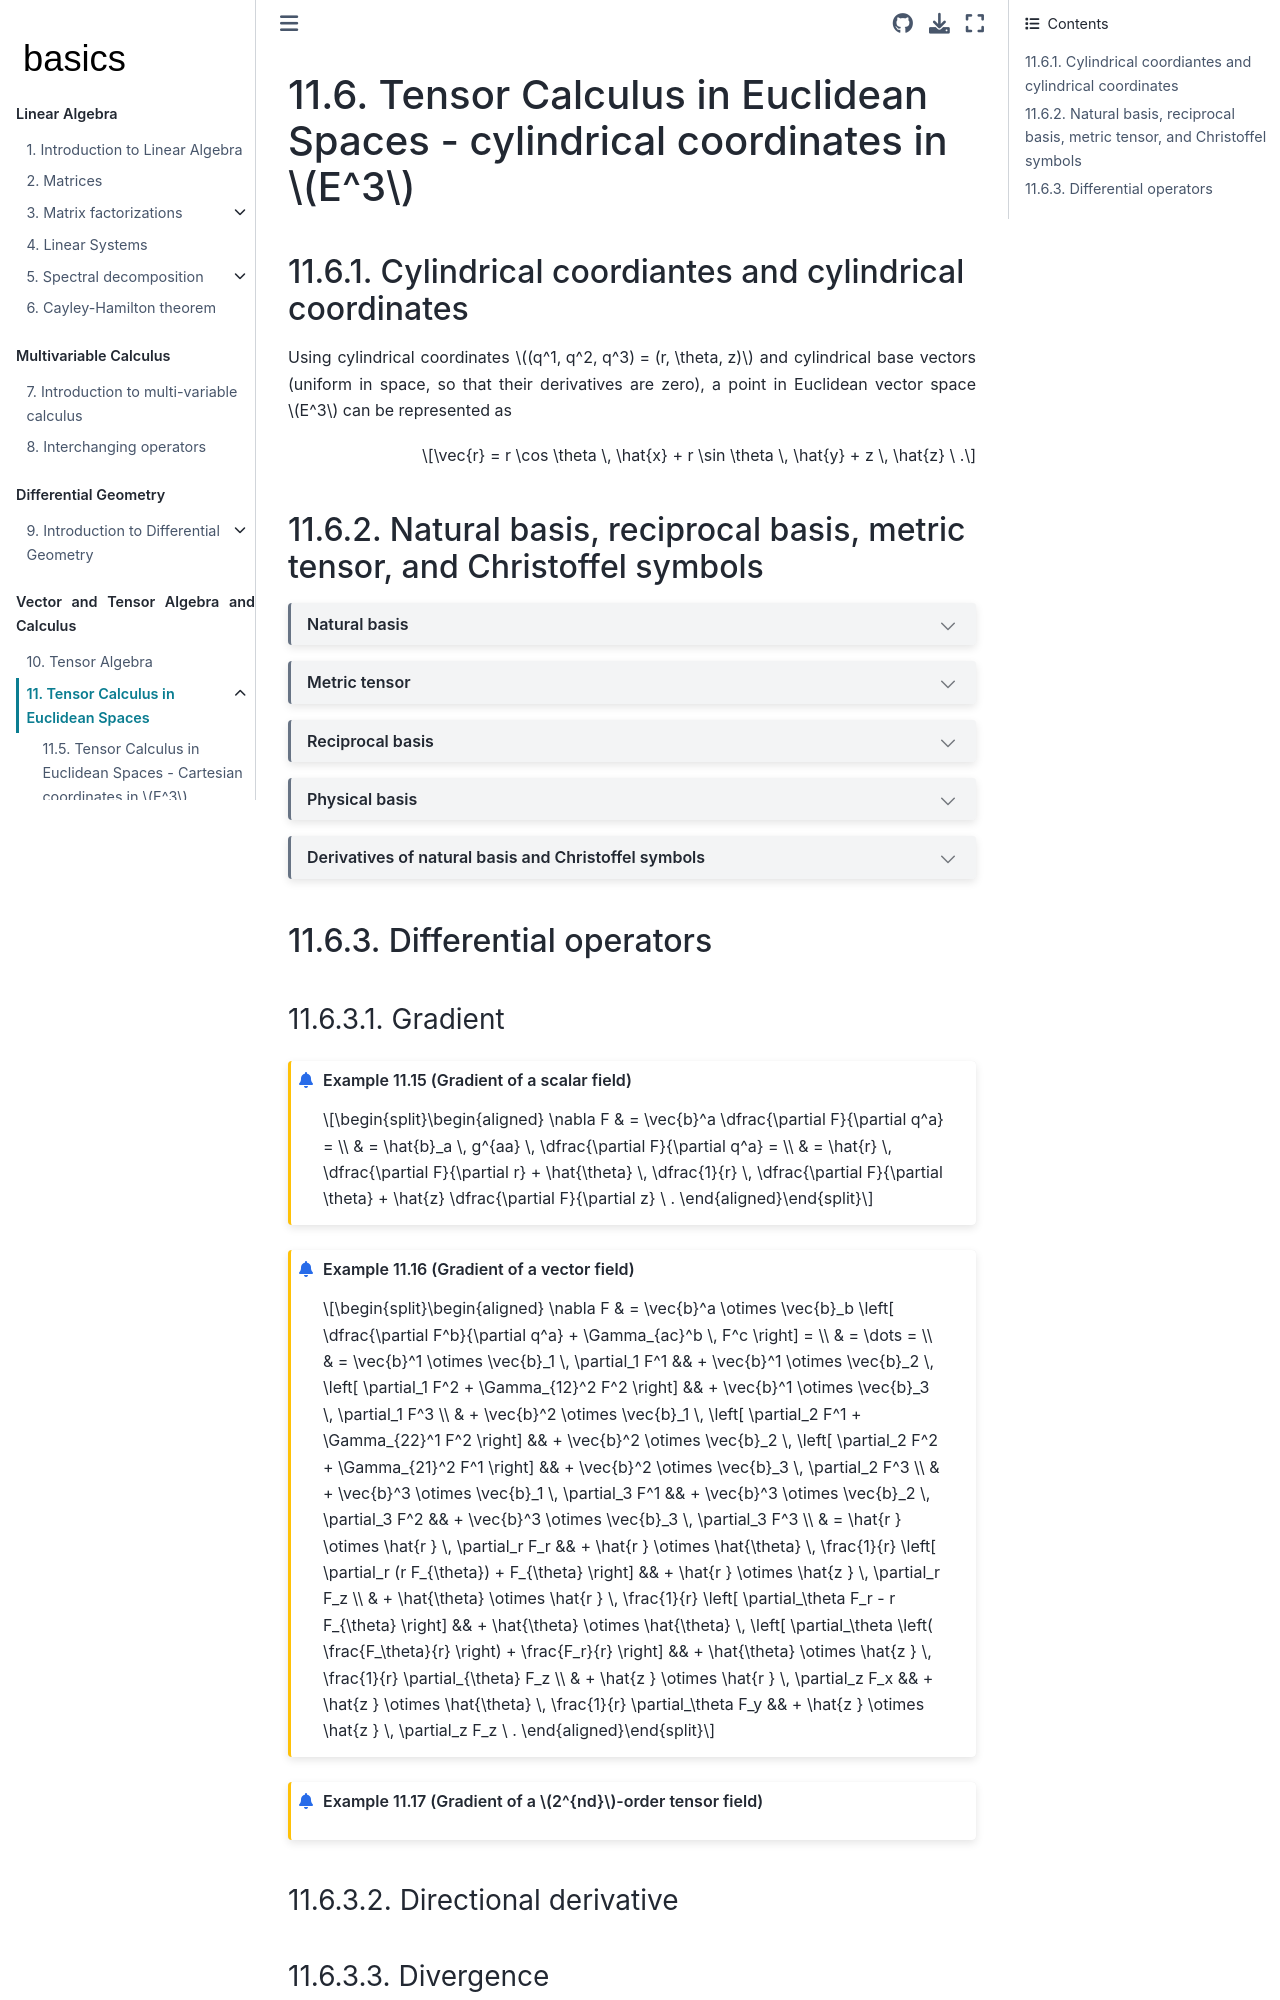

repository: Basics2022/bbooks-math-miscellanea · page: ch/tensor-algebra-calculus/calculus-euclidean-cylindrical.html · generator: jekyll

(tensor:calculus:cylindrical)=
# Tensor Calculus in Euclidean Spaces - cylindrical coordinates in $E^3$

(tensor:calculus:cylindrical:coordinates)=
## Cylindrical coordiantes and cylindrical coordinates

Using cylindrical coordinates $(q^1, q^2, q^3) = (r, \theta, z)$ and cylindrical base vectors (uniform in space, so that their derivatives are zero), a point in Euclidean vector space $E^3$ can be represented as

$$\vec{r} = r \cos \theta \, \hat{x} + r \sin \theta \, \hat{y} + z \, \hat{z} \ .$$

(tensor:calculus:cylindrical:metric)=
## Natural basis, reciprocal basis, metric tensor, and Christoffel symbols

```{dropdown} Natural basis
Natural basis reads

$$\begin{cases}
\vec{b}_1 = \dfrac{\partial \vec{r}}{\partial q^1} = \dfrac{\partial \vec{r}}{\partial r     } = \cos \theta \, \hat{x} + \sin \theta \, \hat{y} \\
\vec{b}_2 = \dfrac{\partial \vec{r}}{\partial q^2} = \dfrac{\partial \vec{r}}{\partial \theta} = - r \sin \theta \, \hat{x} + r \cos \theta \, \hat{y} \\
\vec{b}_3 = \dfrac{\partial \vec{r}}{\partial q^3} = \dfrac{\partial \vec{r}}{\partial z     } = \hat{z} \\
\end{cases}$$
```

```{dropdown} Metric tensor
Covariant components of metric tensors,

$$g_{ab} = \vec{b}_a \cdot \vec{b}_b \ , $$

can be collected in the diagonal matrix

$$\left[ g_{ab} \right] = \begin{bmatrix} 1 & 0 & 0 \\ 0 & r^2 & 0 \\ 0 & 0 & 1 \end{bmatrix} \ ,$$

while its contra-variant components can be collected in the inverse matrix (easy to compute, since $\left[ g_{ab} \right]$ is diagonal),

$$\left[ g^{ab} \right] = \begin{bmatrix} 1 & 0 & 0 \\ 0 & \frac{1}{r^2} & 0 \\ 0 & 0 & 1 \end{bmatrix} \ .$$

```

```{dropdown} Reciprocal basis

Reciprocal basis is readily evaluated using $\vec{b}^a = g^{ab} \, \vec{b}_b$,

$$\begin{cases}
\vec{b}^1 =  \cos \theta \, \hat{x} + \sin \theta \, \hat{y} \\
\vec{b}^2 =  - \dfrac{1}{r} \sin \theta \, \hat{x} + \dfrac{1}{r} \cos \theta \, \hat{y} \\
\vec{b}^3 =  \hat{z} \\
\end{cases}$$

```

```{dropdown} Physical basis
Since metric tensor is diagonal, the cylindrical coordinate system is orthogonal, and its natural and reciprocal basis are orthogonal. A unit orthogonal basis, usually named **physical basis** with unit vector with no physical dimension, is evalated by normalization process,

$$\begin{cases}
  \hat{r}      = \hat{b}_1 = \dfrac{\vec{b}_1}{g_{11}} = \dfrac{\vec{b}^1}{g^{11}} =  \cos \theta \, \hat{x} + \sin \theta \, \hat{y} \\
  \hat{\theta} = \hat{b}_2 = \dfrac{\vec{b}_2}{g_{22}} = \dfrac{\vec{b}^2}{g^{22}} = -\sin \theta \, \hat{x} + \cos \theta \, \hat{y} \\
  \hat{z}      = \hat{b}_3 = \dfrac{\vec{b}_3}{g_{33}} = \dfrac{\vec{b}^3}{g^{33}} =  \hat{z} \ .
\end{cases}$$
```

```{dropdown} Derivatives of natural basis and Christoffel symbols
Derivatives of the natural basis read

$$\begin{aligned}
 \dfrac{\partial \vec{b}_1}{\partial q^1} & = \vec{0} \\
 \dfrac{\partial \vec{b}_2}{\partial q^2} & = -r \cos \theta \, \hat{x} - r \sin \theta \, \hat{y} = - q^1 \, \vec{b}_1 \\
 \dfrac{\partial \vec{b}_3}{\partial q^3} & = \vec{0} \\
 \dfrac{\partial \vec{b}_2}{\partial q^1} = \dfrac{\partial \vec{b}_1}{\partial q^2} & = -\sin \theta \, \hat{x} + \cos \theta \hat{y} = \dfrac{1}{q^1} \, \vec{b}_2 \\
 \dfrac{\partial \vec{b}_3}{\partial q^1} = \dfrac{\partial \vec{b}_1}{\partial q^3} & = \vec{0} \\
 \dfrac{\partial \vec{b}_3}{\partial q^2} = \dfrac{\partial \vec{b}_2}{\partial q^3} & = \vec{0} \\
\end{aligned}$$

so that non-zero Christoffel symbols of a cylindrical coordinate system are

$$\begin{aligned}
  & \Gamma_{12}^{2} = \Gamma_{21}^2 = \dfrac{1}{q^1} \\
  & \Gamma_{22}^{1} = - q^1 \ .
\end{aligned}$$
```

(tensor:calculus:cylindrical:differential-operators)=
## Differential operators
(tensor:calculus:cylindrical:differential-operators:gradient)=
